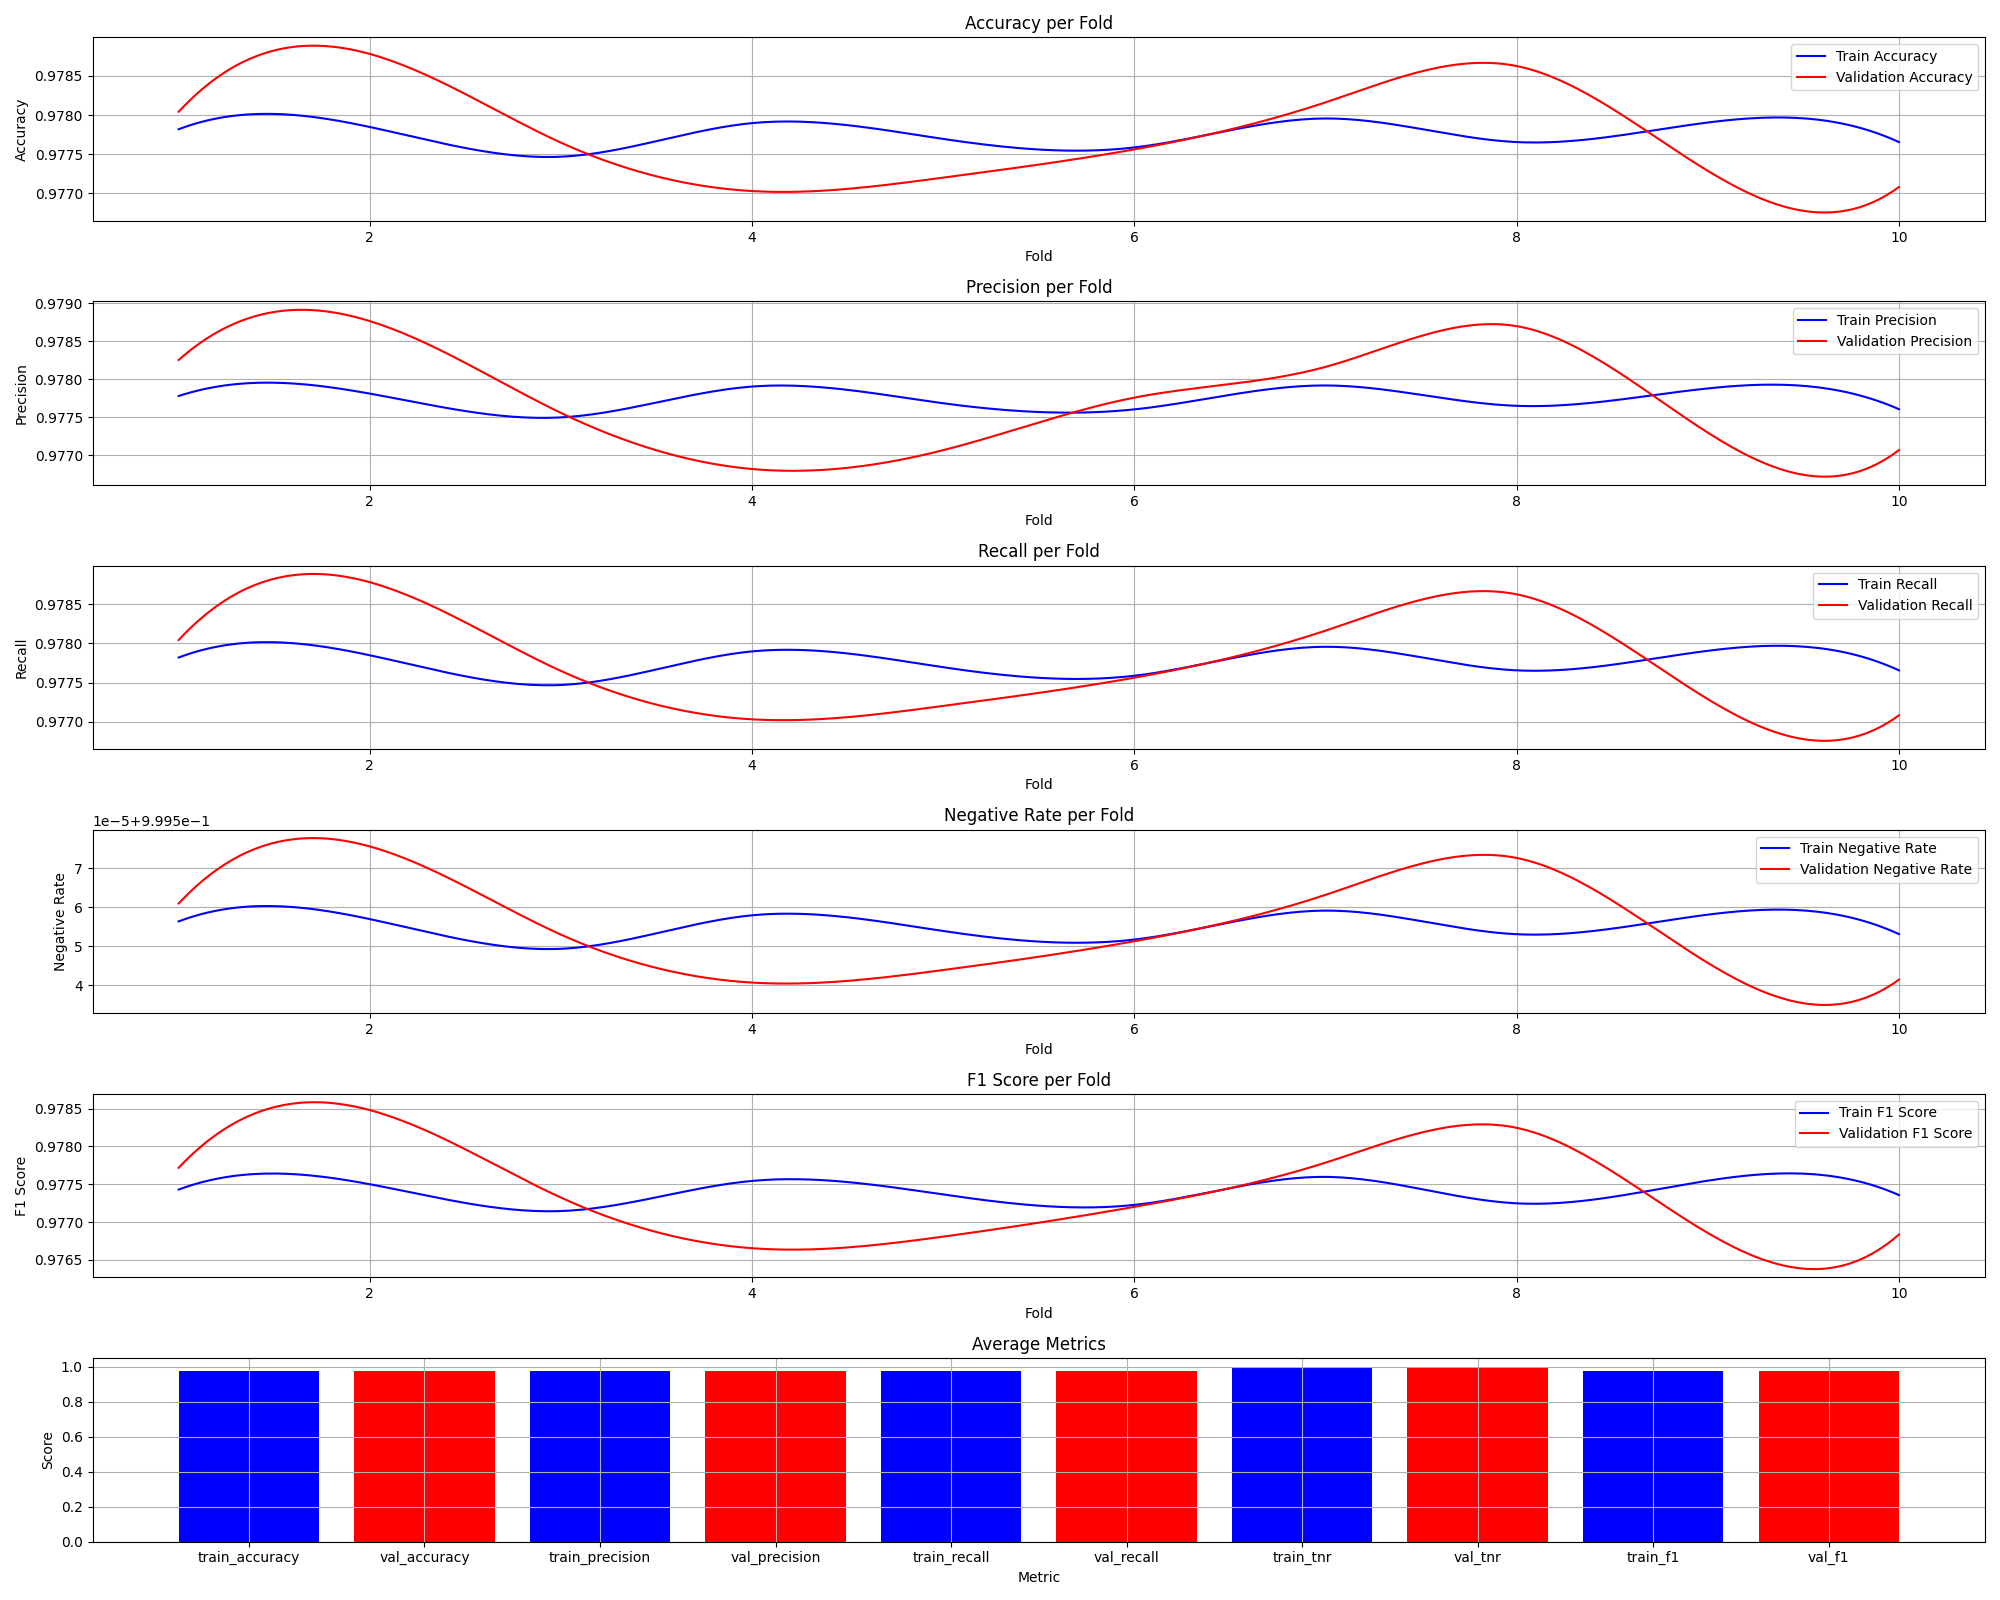

The file beside this chart, header and first rows:
fold, train_accuracy, val_accuracy, train_precision, train_recall, train_tnr, train_f1, val_precision, val_recall, val_tnr, val_f1
1, 0.9778, 0.978, 0.9778, 0.9778, 0.9996, 0.9774, 0.9783, 0.978, 0.9996, 0.9777
2, 0.9778, 0.9788, 0.9778, 0.9778, 0.9996, 0.9775, 0.9788, 0.9788, 0.9996, 0.9785
3, 0.9775, 0.9776, 0.9775, 0.9775, 0.9995, 0.9771, 0.9776, 0.9776, 0.9996, 0.9773
4, 0.9779, 0.977, 0.9779, 0.9779, 0.9996, 0.9775, 0.9768, 0.977, 0.9995, 0.9767
5, 0.9777, 0.9772, 0.9777, 0.9777, 0.9996, 0.9774, 0.9771, 0.9772, 0.9995, 0.9768
6, 0.9776, 0.9776, 0.9776, 0.9776, 0.9996, 0.9772, 0.9778, 0.9776, 0.9996, 0.9772
7, 0.978, 0.9782, 0.9779, 0.978, 0.9996, 0.9776, 0.9782, 0.9782, 0.9996, 0.9778
8, 0.9777, 0.9786, 0.9777, 0.9777, 0.9996, 0.9772, 0.9787, 0.9786, 0.9996, 0.9782
9, 0.9779, 0.9773, 0.9779, 0.9779, 0.9996, 0.9775, 0.9773, 0.9773, 0.9995, 0.9769
10, 0.9777, 0.9771, 0.9776, 0.9777, 0.9996, 0.9774, 0.9771, 0.9771, 0.9995, 0.9768
Average, 0.9777, 0.9777, 0.9777, 0.9777, 0.9996, 0.9774, 0.9777, 0.9777, 0.9996, 0.9774
